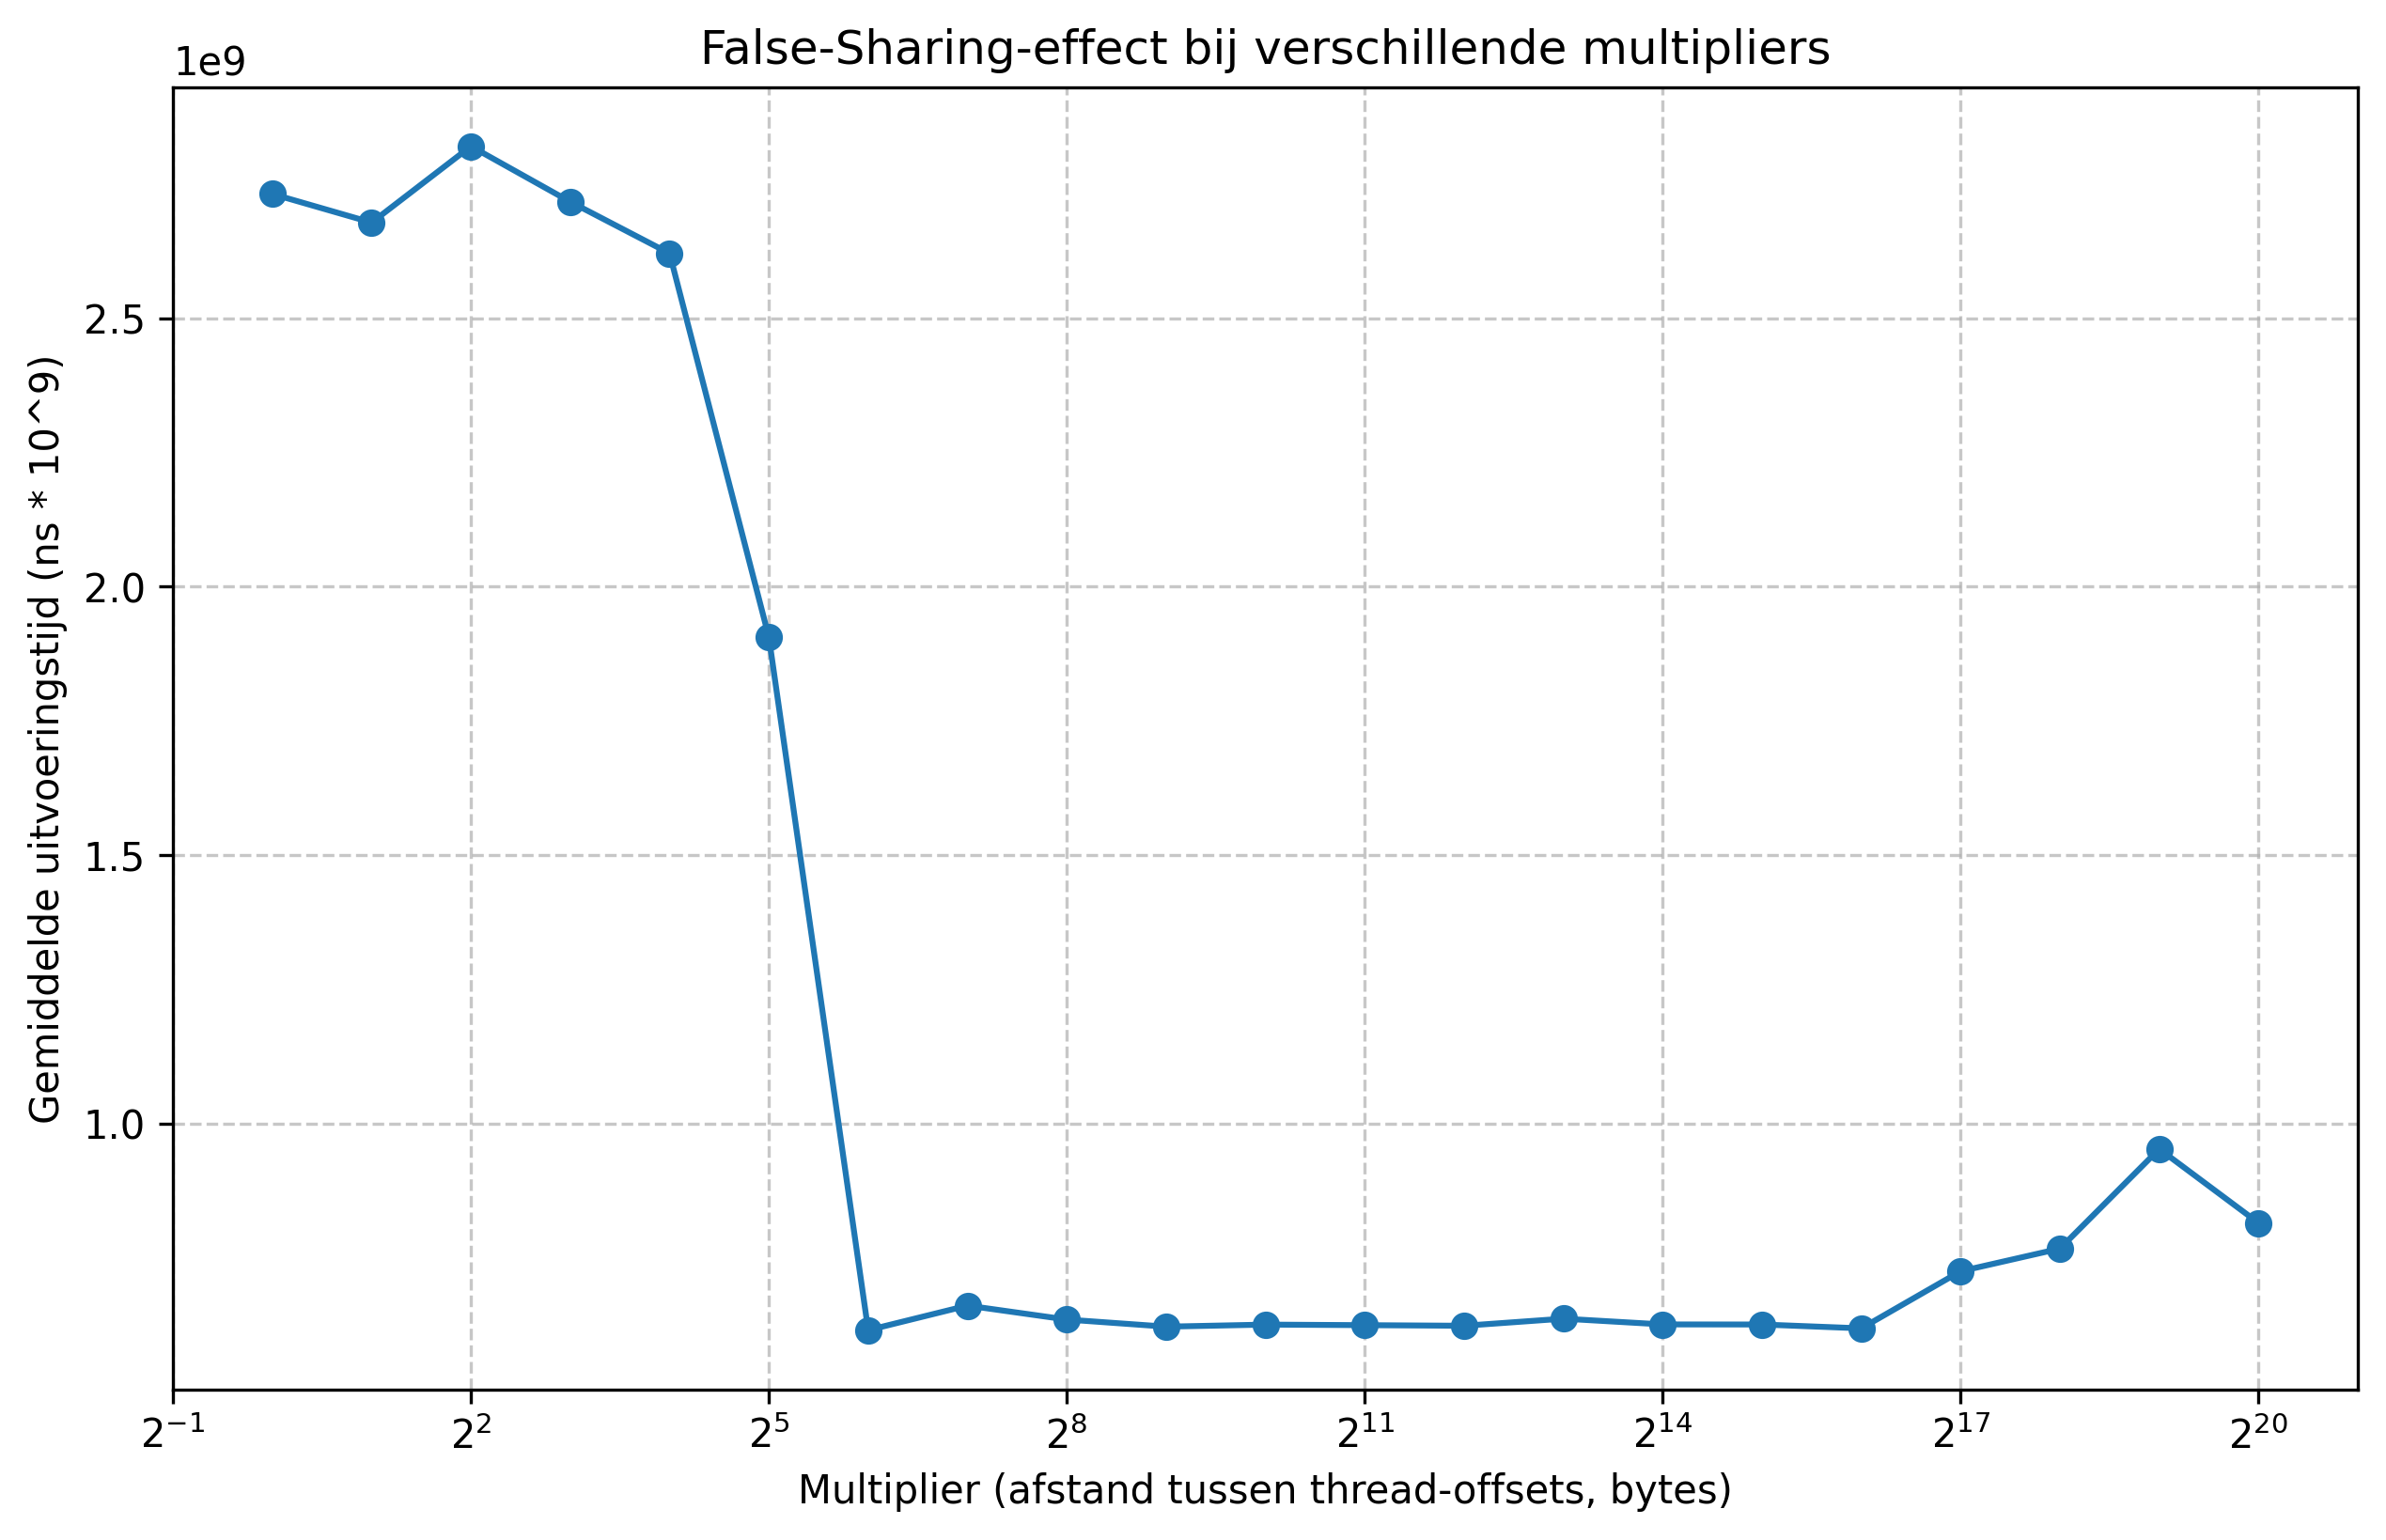

The script that saved this image:
import sys
import pandas as pd
import matplotlib.pyplot as plt

def main():
    if len(sys.argv) != 3:
        print("Gebruik: python3 plot.py <data.csv> <outputPath>")
        sys.exit(1)

    filename = sys.argv[1]
    output = sys.argv[2]

    data = pd.read_csv(filename)

    plt.figure(figsize=(10, 6))
    plt.plot(data["multiplier"], data["avg_ns"], marker="o", linestyle="-")
    plt.xscale("log", base=2)
    plt.xlabel("Multiplier (afstand tussen thread-offsets, bytes)")
    plt.ylabel("Gemiddelde uitvoeringstijd (ns * 10^9)")
    plt.title("False-Sharing-effect bij verschillende multipliers")
    plt.grid(True, which="both", linestyle="--", alpha=0.7)

    plt.savefig(output, dpi=300, bbox_inches="tight")
    print(f"Grafiek opgeslagen als {output}")

if __name__ == "__main__":
    main()
